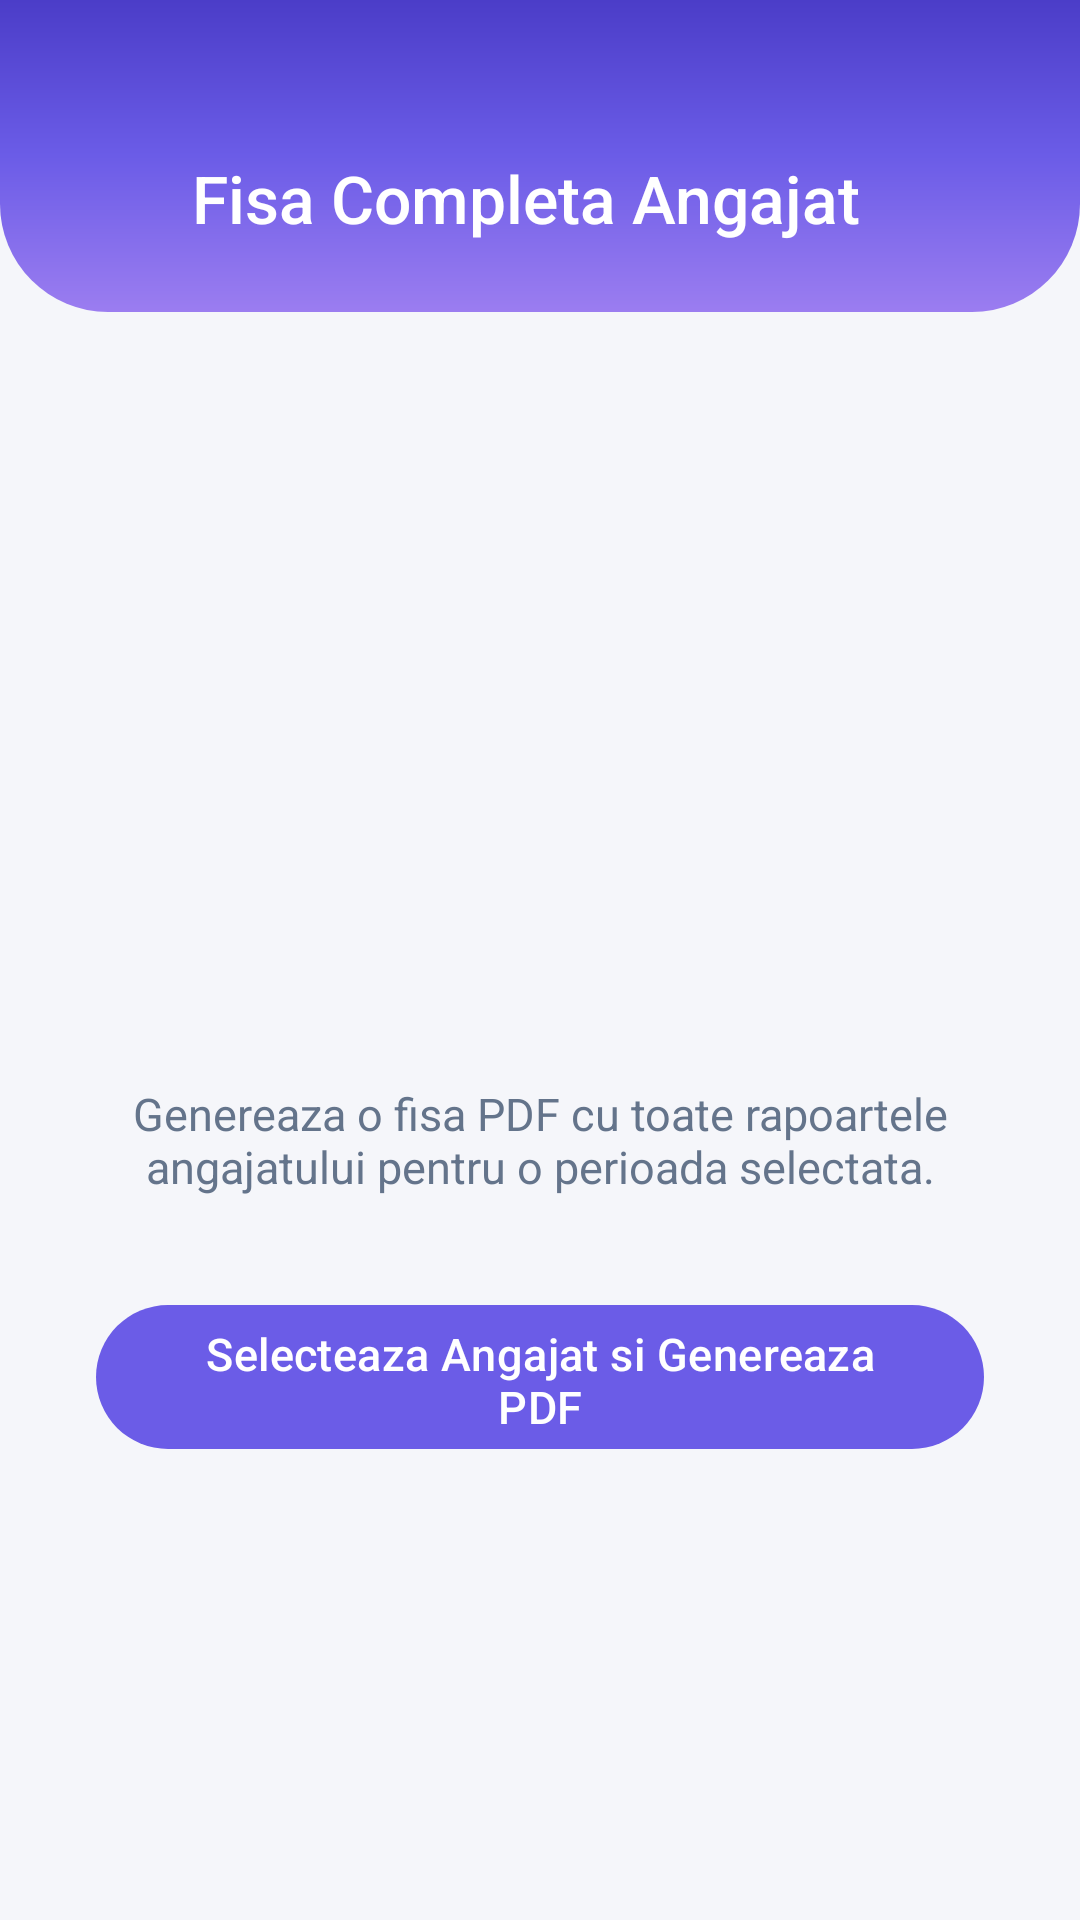

Layout XML and referenced resources for this Android screen:
<!-- AndroidManifest.xml: application theme Theme.AplicatieGestiuneFirma -->
<!-- res/layout/activity_employee_full_report.xml -->
<?xml version="1.0" encoding="utf-8"?>
<LinearLayout xmlns:android="http://schemas.android.com/apk/res/android"
    xmlns:app="http://schemas.android.com/apk/res-auto"
    android:layout_width="match_parent"
    android:layout_height="match_parent"
    android:orientation="vertical"
    android:background="@color/bg_premium">

    <LinearLayout android:layout_width="match_parent" android:layout_height="wrap_content"
        android:background="@drawable/bg_gradient_header" android:orientation="horizontal"
        android:gravity="center_vertical" android:paddingHorizontal="16dp"
        android:paddingTop="48dp" android:paddingBottom="20dp">
        <ImageView android:id="@+id/btnBack" android:layout_width="36dp" android:layout_height="36dp"
            android:src="@drawable/ic_chevron_right" android:rotation="180" app:tint="@color/white" android:padding="4dp" />
        <TextView android:layout_width="0dp" android:layout_height="wrap_content"
            android:layout_weight="1" android:layout_marginStart="12dp"
            android:text="Fisa Completa Angajat" android:textColor="@color/white"
            android:textSize="22sp" android:fontFamily="sans-serif-medium" />
    </LinearLayout>

    <LinearLayout android:layout_width="match_parent" android:layout_height="match_parent"
        android:gravity="center" android:orientation="vertical" android:padding="32dp">

        <ImageView android:layout_width="80dp" android:layout_height="80dp"
            android:src="@drawable/ic_person" app:tint="@color/primary_blue"
            android:layout_marginBottom="24dp" />

        <TextView android:layout_width="wrap_content" android:layout_height="wrap_content"
            android:text="Genereaza o fisa PDF cu toate rapoartele angajatului pentru o perioada selectata."
            android:textColor="@color/text_secondary" android:textSize="15sp"
            android:gravity="center" android:layout_marginBottom="32dp" />

        <com.google.android.material.button.MaterialButton
            android:id="@+id/btnGenerateReport"
            style="@style/ModernButton"
            android:layout_width="match_parent" android:layout_height="56dp"
            android:text="Selecteaza Angajat si Genereaza PDF" />
    </LinearLayout>
</LinearLayout>
<!-- resources referenced by this layout -->
<resources>
  <color name="bg_premium">#F5F6FA</color>
  <color name="primary_blue">#6B5CE7</color>
  <color name="text_secondary">#64748B</color>
  <color name="white">#FFFFFFFF</color>
  <!-- drawable bg_gradient_header (drawable) -->
  <?xml version="1.0" encoding="utf-8"?>
  <shape xmlns:android="http://schemas.android.com/apk/res/android">
      <gradient
          android:angle="150"
          android:startColor="@color/gradient_start"
          android:centerColor="@color/gradient_mid"
          android:endColor="@color/gradient_end"
          android:type="linear" />
      <corners
          android:bottomLeftRadius="36dp"
          android:bottomRightRadius="36dp" />
  </shape>
  <style name="ModernButton" parent="Widget.Material3.Button">
          <item name="cornerRadius">28dp</item>
          <item name="android:textAllCaps">false</item>
          <item name="android:letterSpacing">0.01</item>
          <item name="android:textSize">15sp</item>
          <item name="android:paddingTop">6dp</item>
          <item name="android:paddingBottom">6dp</item>
      </style>
  <style name="Theme.AplicatieGestiuneFirma" parent="Base.Theme.AplicatieGestiuneFirma" />
  <color name="gradient_start">#4B3DC8</color>
  <color name="gradient_mid">#6B5CE7</color>
  <color name="gradient_end">#9B7DF0</color>
  <style name="Base.Theme.AplicatieGestiuneFirma" parent="Theme.Material3.DayNight.NoActionBar">
          <item name="colorPrimary">@color/primary_blue</item>
          <item name="colorPrimaryContainer">@color/primary_surface</item>
          <item name="colorOnPrimaryContainer">@color/primary_deep</item>
          <item name="colorSecondary">@color/accent_teal</item>
          <item name="colorSurface">@color/bg_surface</item>
          <item name="colorOnSurface">@color/text_main</item>
          <item name="colorOnSurfaceVariant">@color/text_secondary</item>
          <item name="android:statusBarColor">@android:color/transparent</item>
          <item name="android:navigationBarColor">@color/bg_surface</item>
          <item name="android:windowLightStatusBar">false</item>
          <item name="shapeAppearanceSmallComponent">@style/ShapeSmall</item>
          <item name="shapeAppearanceMediumComponent">@style/ShapeMedium</item>
      </style>
  <color name="primary_surface">#F0EEFB</color>
  <color name="primary_deep">#5048C8</color>
  <color name="accent_teal">#14B8A6</color>
  <color name="bg_surface">#FFFFFF</color>
  <color name="text_main">#1A1A2E</color>
  <style name="ShapeSmall" parent="ShapeAppearance.Material3.SmallComponent">
          <item name="cornerSize">14dp</item>
      </style>
  <style name="ShapeMedium" parent="ShapeAppearance.Material3.MediumComponent">
          <item name="cornerSize">24dp</item>
      </style>
</resources>
